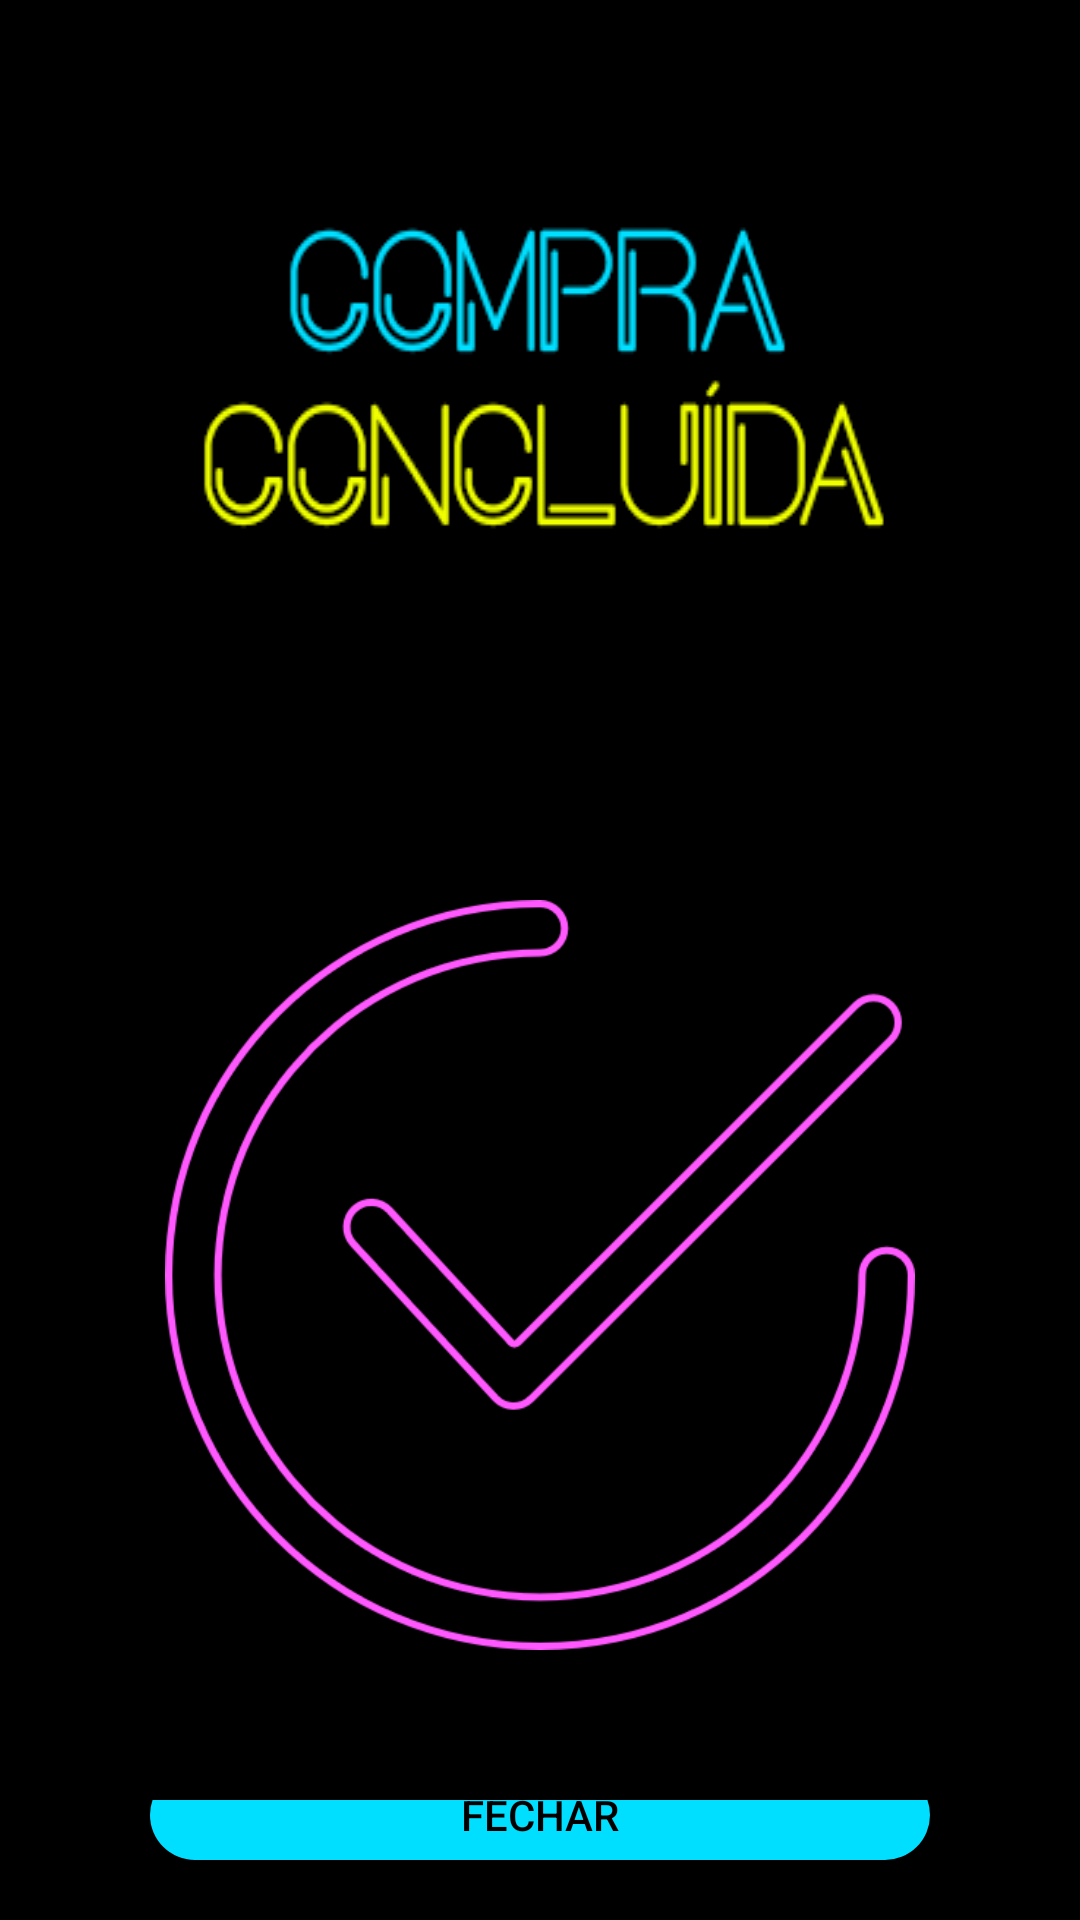

Produce the Android XML layout that renders to this screen, including the resource entries it uses.
<!-- AndroidManifest.xml: application theme Theme.HabemusFesta -->
<!-- res/layout/transaction_status_popup_window.xml -->
<?xml version="1.0" encoding="utf-8"?>
<RelativeLayout xmlns:android="http://schemas.android.com/apk/res/android"
    xmlns:app="http://schemas.android.com/apk/res-auto"
    xmlns:tools="http://schemas.android.com/tools"
    android:layout_width="match_parent"
    android:layout_height="match_parent">

    <LinearLayout
        android:layout_width="match_parent"
        android:layout_height="match_parent"
        android:orientation="vertical"
        android:background="@color/black">

        <LinearLayout
            android:layout_width="match_parent"
            android:layout_height="wrap_content"
            android:gravity="center"
            android:orientation="vertical">

            <ImageView
                android:id="@+id/transactionStatus"
                android:layout_width="wrap_content"
                android:layout_height="wrap_content"
                android:layout_margin="50dp"
                android:background="@drawable/title_purchase_completed" />
        </LinearLayout>

        <LinearLayout
            android:layout_width="match_parent"
            android:layout_height="wrap_content"
            android:orientation="vertical"
            android:layout_gravity="center"
            android:gravity="center">

            <ImageView
                android:id="@+id/transactionImg"
                android:layout_width="250sp"
                android:layout_height="250sp"
                android:layout_margin="50sp"
                android:background="@drawable/ic_purchase_success" />
        </LinearLayout>

        <LinearLayout
            android:layout_width="match_parent"
            android:layout_height="match_parent"
            android:orientation="horizontal"
            android:gravity="center">

            <Button
                android:id="@+id/closeTransactionStatusBtn"
                android:layout_width="match_parent"
                android:layout_height="wrap_content"
                android:layout_gravity="bottom"
                android:layout_marginBottom="10sp"
                android:layout_marginStart="50sp"
                android:layout_marginEnd="50sp"
                android:background="@drawable/btn_bg2"
                android:textColor="@color/black"
                android:text="@string/text_btn_close" />
        </LinearLayout>

    </LinearLayout>

</RelativeLayout>
<!-- resources referenced by this layout -->
<resources>
  <color name="black">#FF000000</color>
  <!-- drawable btn_bg2 (drawable) -->
  <?xml version="1.0" encoding="utf-8"?>
  <ripple xmlns:android="http://schemas.android.com/apk/res/android"
      android:color="@color/pink">
  
      <item>
          <shape >
              <solid android:color="@color/blue"/>
              <corners android:radius="70sp"/>
          </shape>
      </item>
  
  </ripple>
  <!-- drawable ic_purchase_success: png bitmap (drawable, 37241 bytes) -->
  <!-- drawable title_purchase_completed: png bitmap (drawable, 6602 bytes) -->
  <string name="text_btn_close">Fechar</string>
  <style name="Theme.HabemusFesta" parent="Theme.AppCompat.DayNight.NoActionBar">
          
          <item name="colorPrimary">@color/pink</item>
          <item name="colorPrimaryVariant">@color/purple_700</item>
          <item name="colorOnPrimary">@color/black</item>
          
          <item name="colorSecondary">@color/teal_200</item>
          <item name="colorSecondaryVariant">@color/teal_200</item>
          <item name="colorOnSecondary">@color/black</item>
          
          <item name="android:statusBarColor" tools:targetApi="l">?attr/colorOnPrimary</item>
          
          <item name="android:textColorHint">@color/grey</item>
      </style>
  <color name="pink">#ff58ff</color>
  <color name="blue">#00dfff</color>
  <color name="purple_700">#FF3700B3</color>
  <color name="teal_200">#FF03DAC5</color>
  <color name="grey">#9A9A9A</color>
</resources>
